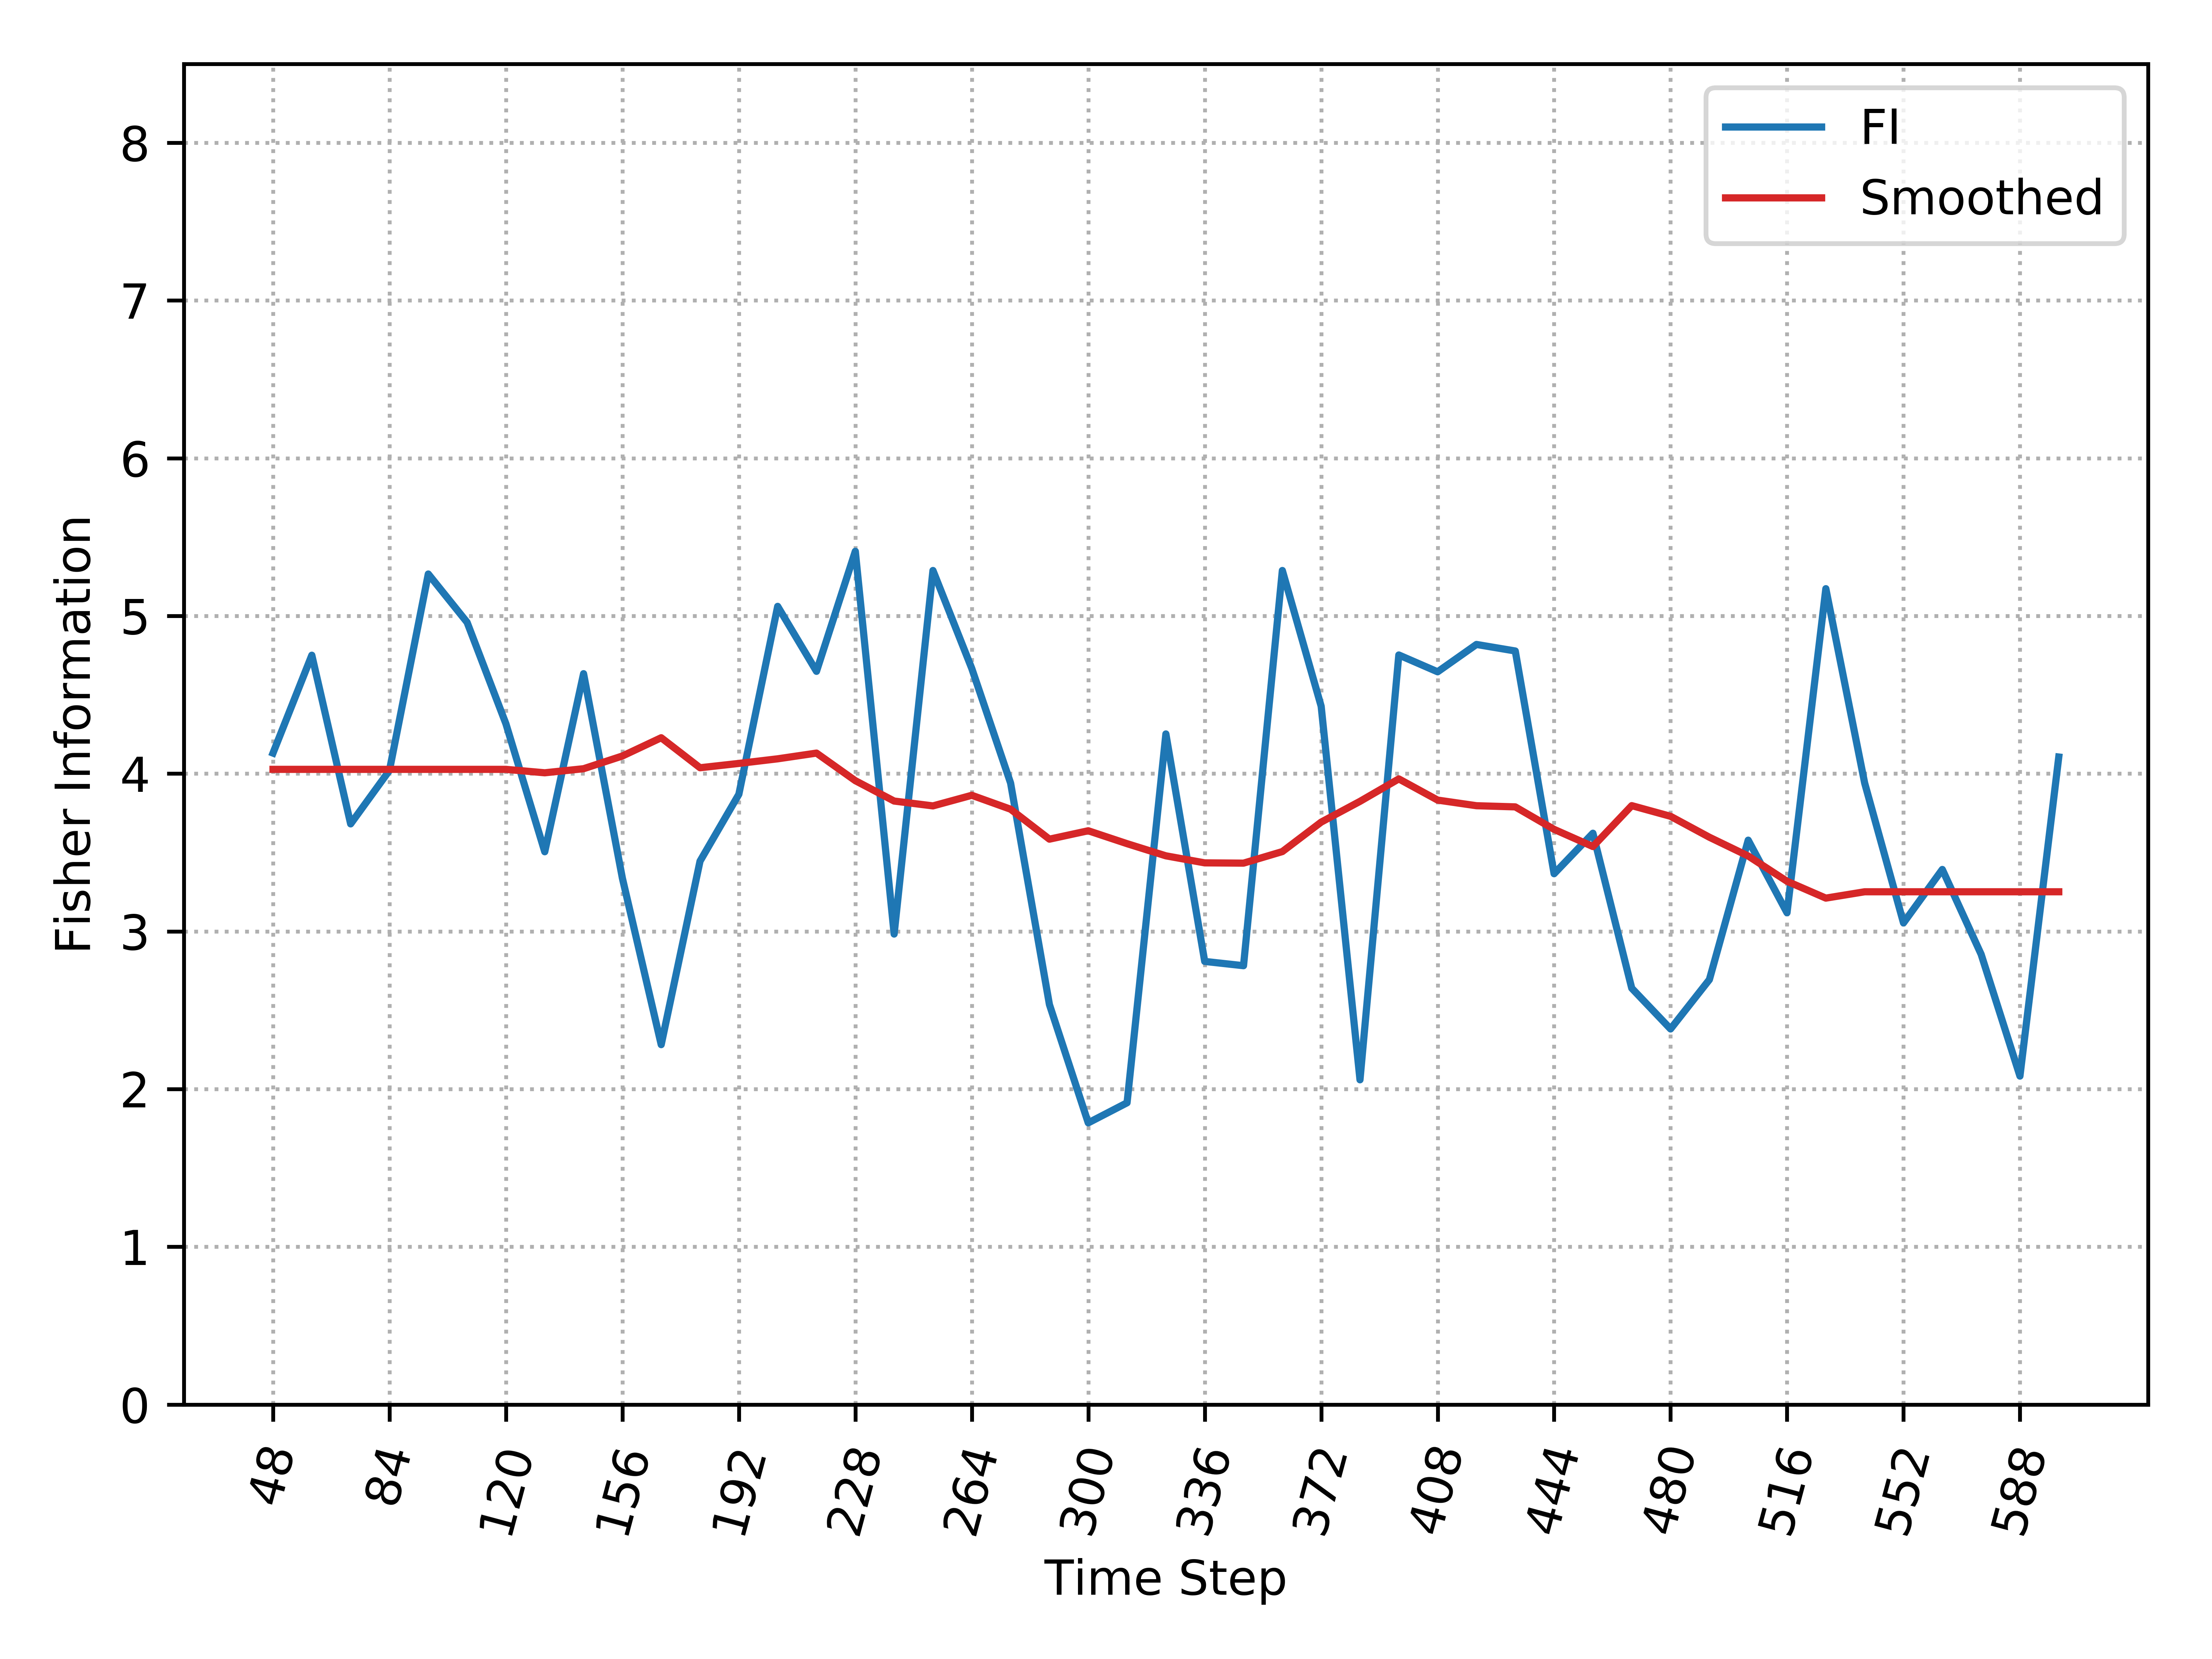

Source data for this figure (header and first rows):
, Time_Step, FI, Smooth_FI
0, 48, 4.131, 4.027
1, 60, 4.751, 4.027
2, 72, 3.682, 4.027
3, 84, 4.021, 4.027
4, 96, 5.266, 4.027
5, 108, 4.96, 4.027
6, 120, 4.316, 4.027
7, 132, 3.505, 4.006
8, 144, 4.634, 4.031
9, 156, 3.337, 4.112
10, 168, 2.282, 4.228
11, 180, 3.445, 4.038
12, 192, 3.869, 4.065
13, 204, 5.061, 4.094
14, 216, 4.649, 4.131
15, 228, 5.41, 3.956
16, 240, 2.983, 3.826
17, 252, 5.288, 3.796
18, 264, 4.667, 3.863
19, 276, 3.94, 3.775
20, 288, 2.536, 3.585
21, 300, 1.786, 3.638
22, 312, 1.913, 3.556
23, 324, 4.252, 3.479
24, 336, 2.81, 3.435
25, 348, 2.783, 3.433
26, 360, 5.288, 3.506
27, 372, 4.427, 3.693
28, 384, 2.059, 3.824
29, 396, 4.753, 3.967
30, 408, 4.646, 3.833
31, 420, 4.819, 3.797
32, 432, 4.778, 3.789
33, 444, 3.366, 3.647
34, 456, 3.622, 3.538
35, 468, 2.64, 3.797
36, 480, 2.381, 3.73
37, 492, 2.694, 3.597
38, 504, 3.578, 3.478
39, 516, 3.118, 3.318
40, 528, 5.173, 3.211
41, 540, 3.94, 3.251
42, 552, 3.054, 3.251
43, 564, 3.393, 3.251
44, 576, 2.855, 3.251
45, 588, 2.083, 3.251
46, 600, 4.106, 3.251
